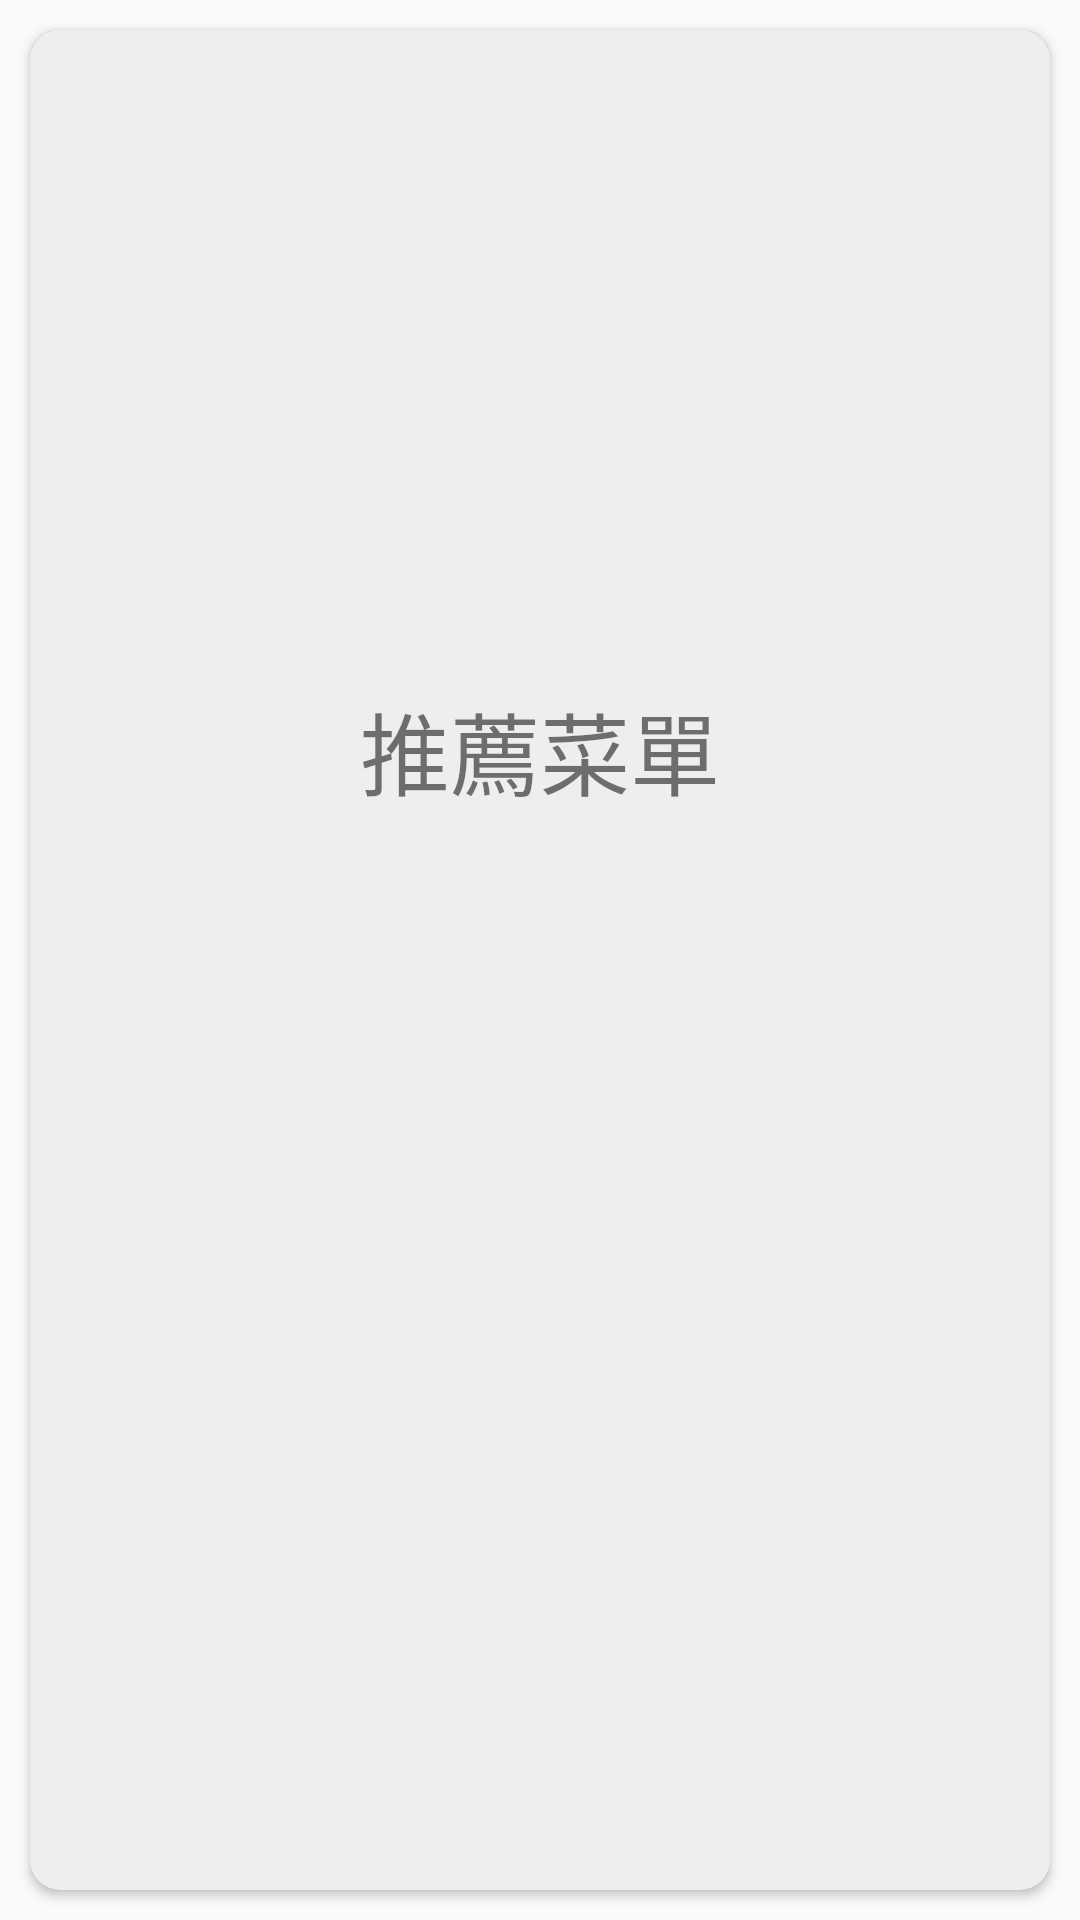

The Android layout XML behind this screen, and the referenced resources:
<!-- AndroidManifest.xml: application theme Theme.PoseByMLKit -->
<!-- res/layout/menu_list_layout.xml -->
<?xml version="1.0" encoding="utf-8"?>
<androidx.constraintlayout.widget.ConstraintLayout
    xmlns:android="http://schemas.android.com/apk/res/android"
    xmlns:app="http://schemas.android.com/apk/res-auto"
    xmlns:tools="http://schemas.android.com/tools"
    android:layout_width="match_parent"
    android:layout_height="wrap_content">

    <androidx.cardview.widget.CardView
        android:id="@+id/suggestMenuCardView"
        android:transitionName="sugMenu1"
        android:layout_width="match_parent"
        android:layout_height="match_parent"
        android:layout_margin="10dp"
        app:cardBackgroundColor="#EEEEEE"
        app:cardCornerRadius="10dp"
        tools:ignore="MissingConstraints">

        <LinearLayout
            android:layout_width="match_parent"
            android:layout_height="match_parent"
            android:orientation="vertical">

            <ImageView
                android:id="@+id/menuImageView"
                android:layout_width="match_parent"
                android:layout_height="200dp"
                android:layout_margin="5dp"
                android:adjustViewBounds="true" />

            <TextView
                android:id="@+id/menuName"
                android:layout_width="match_parent"
                android:layout_height="50dp"
                android:layout_gravity="top"
                android:layout_marginStart="5dp"
                android:layout_marginTop="5dp"
                android:layout_marginEnd="5dp"
                android:layout_marginBottom="5dp"
                android:gravity="center"
                android:text="推薦菜單"
                android:textSize="30sp" />

        </LinearLayout>

    </androidx.cardview.widget.CardView>

</androidx.constraintlayout.widget.ConstraintLayout>
<!-- resources referenced by this layout -->
<resources>
  <style name="Theme.PoseByMLKit" parent="Theme.MaterialComponents.DayNight.DarkActionBar.Bridge">
          
          <item name="colorPrimary">@color/purple_500</item>
          <item name="colorPrimaryVariant">@color/purple_700</item>
          <item name="colorOnPrimary">@color/white</item>
          
          <item name="colorSecondary">@color/teal_200</item>
          <item name="colorSecondaryVariant">@color/teal_700</item>
          <item name="colorOnSecondary">@color/black</item>
          
          <item name="android:statusBarColor">?attr/colorPrimaryVariant</item>
          
      </style>
  <!-- not gathered from this repository: default colours our renderer supplied (Android Studio template values) -->
  <color name="purple_500">#FF6200EE</color>
  <color name="purple_700">#FF3700B3</color>
  <color name="teal_200">#FF03DAC5</color>
  <color name="teal_700">#FF018786</color>
  <color name="black">#FF000000</color>
  <color name="white">#FFFFFFFF</color>
</resources>
